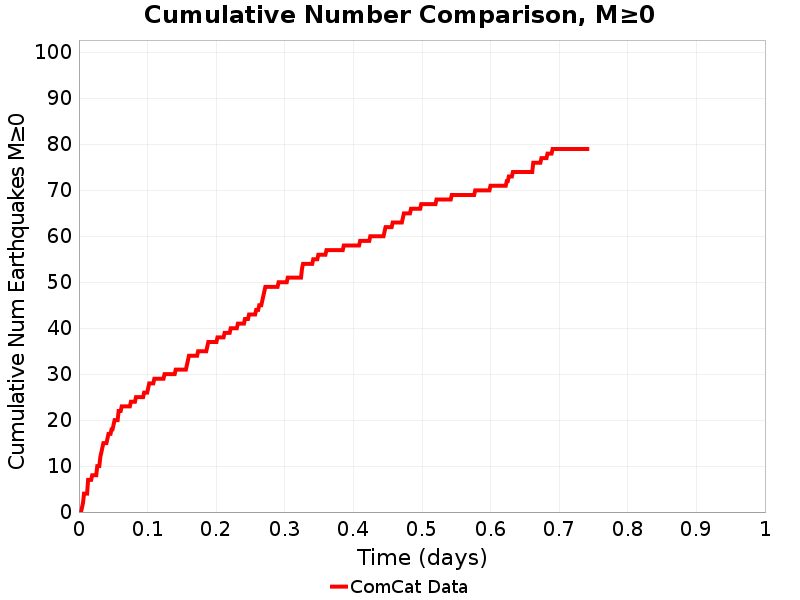

Data behind this chart, as committed beside it:
Time (days), ComCat Data
0.0, 0.0
0.001485, 0.0
0.00297, 0.0
0.004455, 1.0
0.00594, 2.0
0.007425, 4.0
0.008909, 4.0
0.01039, 4.0
0.01188, 4.0
0.01336, 7.0
0.01485, 7.0
0.01633, 7.0
0.01782, 7.0
0.0193, 8.0
0.02079, 8.0
0.02227, 8.0
0.02376, 8.0
0.02524, 8.0
0.02673, 10.0
0.02821, 10.0
0.0297, 10.0
0.03118, 12.0
0.03267, 13.0
0.03415, 14.0
0.03564, 15.0
0.03712, 15.0
0.03861, 15.0
0.04009, 15.0
0.04158, 16.0
0.04306, 17.0
0.04455, 17.0
0.04603, 17.0
0.04752, 18.0
0.049, 18.0
0.05049, 19.0
0.05197, 20.0
0.05346, 20.0
0.05494, 20.0
0.05643, 20.0
0.05791, 22.0
0.0594, 22.0
0.06088, 22.0
0.06237, 23.0
0.06385, 23.0
0.06534, 23.0
0.06682, 23.0
0.06831, 23.0
0.06979, 23.0
0.07128, 23.0
0.07276, 23.0
0.07425, 23.0
0.07573, 24.0
0.07721, 24.0
0.0787, 24.0
0.08018, 24.0
0.08167, 24.0
0.08315, 25.0
0.08464, 25.0
0.08612, 25.0
0.08761, 25.0
... 440 more rows
